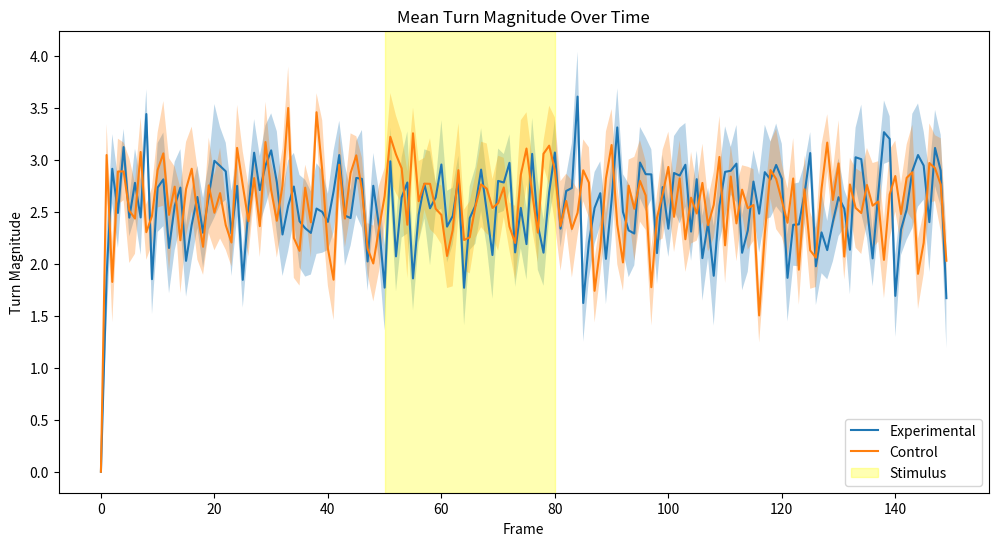
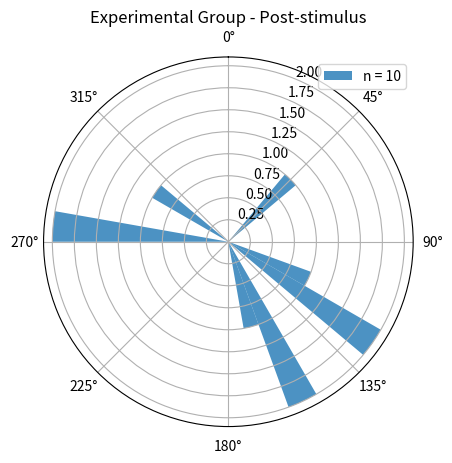
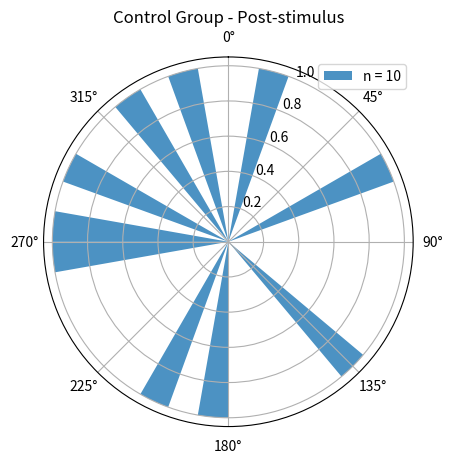

These charts were generated, in order, by the following Python code:
# File: drosophila_trajectory_analysis.py

import numpy as np
import matplotlib.pyplot as plt
from scipy import stats
from scipy.stats import circmean, circvar

class DrosophilaTrajectoryAnalysis:
    def __init__(self, exp_trajectories, ctrl_trajectories):
        self.exp_trajectories = exp_trajectories
        self.ctrl_trajectories = ctrl_trajectories
        self.exp_angles = self.calculate_angles(exp_trajectories)
        self.ctrl_angles = self.calculate_angles(ctrl_trajectories)
        self.exp_turns = self.calculate_turn_magnitudes(self.exp_angles)
        self.ctrl_turns = self.calculate_turn_magnitudes(self.ctrl_angles)

    @staticmethod
    def calculate_angles(trajectories):
        """Calculate angles for each trajectory at each frame."""
        dx = np.diff(trajectories[:, :, 0], axis=1)
        dy = np.diff(trajectories[:, :, 1], axis=1)
        angles = np.arctan2(dy, dx)
        return np.hstack((angles[:, :1], angles))

    @staticmethod
    def calculate_turn_magnitudes(angles):
        """Calculate turn magnitudes from angles."""
        return np.abs(np.diff(angles, axis=1, append=angles[:, :1]))

    @staticmethod
    def segment_trajectories(data, pre_stim=50, stim_duration=30):
        """Segment trajectories into pre-stimulus, stimulus, and post-stimulus periods."""
        pre = data[:, :pre_stim]
        stim = data[:, pre_stim:pre_stim+stim_duration]
        post = data[:, pre_stim+stim_duration:]
        return pre, stim, post

    def analyze_turn_response(self):
        """Analyze turn response for experimental and control groups."""
        exp_pre, exp_stim, exp_post = self.segment_trajectories(self.exp_turns)
        ctrl_pre, ctrl_stim, ctrl_post = self.segment_trajectories(self.ctrl_turns)
        
        exp_mean = exp_post.mean(axis=1)
        ctrl_mean = ctrl_post.mean(axis=1)
        
        t_stat, p_value = stats.ttest_ind(exp_mean, ctrl_mean)
        
        return t_stat, p_value

    def watson_williams_test(self, sample1, sample2):
        """Perform Watson-Williams test for two samples of circular data."""
        n1, n2 = len(sample1), len(sample2)
        r1, r2 = np.sum(np.exp(1j * sample1)), np.sum(np.exp(1j * sample2))
        r = np.abs(r1) + np.abs(r2)
        
        mean1, mean2 = circmean(sample1), circmean(sample2)
        var1, var2 = circvar(sample1), circvar(sample2)
        
        # Pooled variance
        var_pooled = ((n1 - 1) * var1 + (n2 - 1) * var2) / (n1 + n2 - 2)
        
        # Test statistic
        F = (n1 + n2 - 2) * ((n1 * n2) / (n1 + n2)) * (2 * (1 - r / (n1 + n2))) / var_pooled
        
        # Degrees of freedom
        df1, df2 = 1, n1 + n2 - 2
        
        # P-value
        p_value = 1 - stats.f.cdf(F, df1, df2)
        
        return F, p_value

    def circular_analysis(self):
        """Perform circular statistical analysis on angles."""
        _, _, exp_post = self.segment_trajectories(self.exp_angles)
        _, _, ctrl_post = self.segment_trajectories(self.ctrl_angles)
        
        exp_mean = circmean(exp_post, axis=1)
        ctrl_mean = circmean(ctrl_post, axis=1)
        
        watson_williams_stat, ww_pvalue = self.watson_williams_test(exp_mean, ctrl_mean)
        
        return watson_williams_stat, ww_pvalue

    def plot_results(self):
        """Plot mean turn magnitudes over time for both groups."""
        exp_mean = self.exp_turns.mean(axis=0)
        ctrl_mean = self.ctrl_turns.mean(axis=0)
        exp_sem = self.exp_turns.std(axis=0) / np.sqrt(self.exp_turns.shape[0])
        ctrl_sem = self.ctrl_turns.std(axis=0) / np.sqrt(self.ctrl_turns.shape[0])
        
        frames = np.arange(150)
        plt.figure(figsize=(12, 6))
        plt.plot(frames, exp_mean, label='Experimental')
        plt.fill_between(frames, exp_mean - exp_sem, exp_mean + exp_sem, alpha=0.3)
        plt.plot(frames, ctrl_mean, label='Control')
        plt.fill_between(frames, ctrl_mean - ctrl_sem, ctrl_mean + ctrl_sem, alpha=0.3)
        plt.axvspan(50, 80, color='yellow', alpha=0.3, label='Stimulus')
        plt.xlabel('Frame')
        plt.ylabel('Turn Magnitude')
        plt.legend()
        plt.title('Mean Turn Magnitude Over Time')
        plt.show()
    def plot_polar_histogram(self, angles, title, num_bins=36):
        """
        Plot a polar histogram of the given angles.
        
        :param angles: Array of angles in radians
        :param title: Title for the plot
        :param num_bins: Number of bins for the histogram (default 36, i.e., 10-degree bins)
        """
        fig, ax = plt.subplots(subplot_kw=dict(projection='polar'))
        
        # Convert angles to degrees for binning
        angles_deg = np.degrees(angles) % 360
        
        # Create histogram
        counts, bins = np.histogram(angles_deg, bins=num_bins, range=(0, 360))
        
        # Get the centers of the bins
        bin_centers = (bins[:-1] + bins[1:]) / 2
        
        # Convert bin centers back to radians for plotting
        bin_centers_rad = np.radians(bin_centers)
        
        # Plot
        bars = ax.bar(bin_centers_rad, counts, width=np.radians(360/num_bins), bottom=0.0, alpha=0.8)
        
        # Customize the plot
        ax.set_theta_zero_location("N")  # 0 degrees at the top
        ax.set_theta_direction(-1)  # clockwise
        ax.set_title(title)
        
        # Add a legend with the total count
        ax.legend([f'n = {np.sum(counts)}'])
        
        plt.show()

    def plot_polar_comparisons(self):
        """Plot polar histograms for experimental and control groups."""
        # Segment the trajectories
        _, _, exp_post = self.segment_trajectories(self.exp_angles)
        _, _, ctrl_post = self.segment_trajectories(self.ctrl_angles)
        
        # Calculate mean angles for each trajectory in the post-stimulus period
        exp_mean_angles = circmean(exp_post, axis=1)
        ctrl_mean_angles = circmean(ctrl_post, axis=1)
        
        # Plot
        self.plot_polar_histogram(exp_mean_angles, "Experimental Group - Post-stimulus")
        self.plot_polar_histogram(ctrl_mean_angles, "Control Group - Post-stimulus")

    def run_analysis(self):
        """Run the complete analysis and print results."""
        t_stat, p_value = self.analyze_turn_response()
        print(f"Turn response analysis: t-statistic = {t_stat}, p-value = {p_value}")
        
        ww_stat, ww_pvalue = self.circular_analysis()
        print(f"Watson-Williams test: statistic = {ww_stat}, p-value = {ww_pvalue}")
        
        self.plot_results()
        self.plot_polar_comparisons()
    

def main():
    # Example usage
    exp_trajectories = np.random.rand(10, 150, 3)  # Replace with actual data
    ctrl_trajectories = np.random.rand(10, 150, 3)  # Replace with actual data
    
    analysis = DrosophilaTrajectoryAnalysis(exp_trajectories, ctrl_trajectories)
    analysis.run_analysis()

if __name__ == "__main__":
    main()